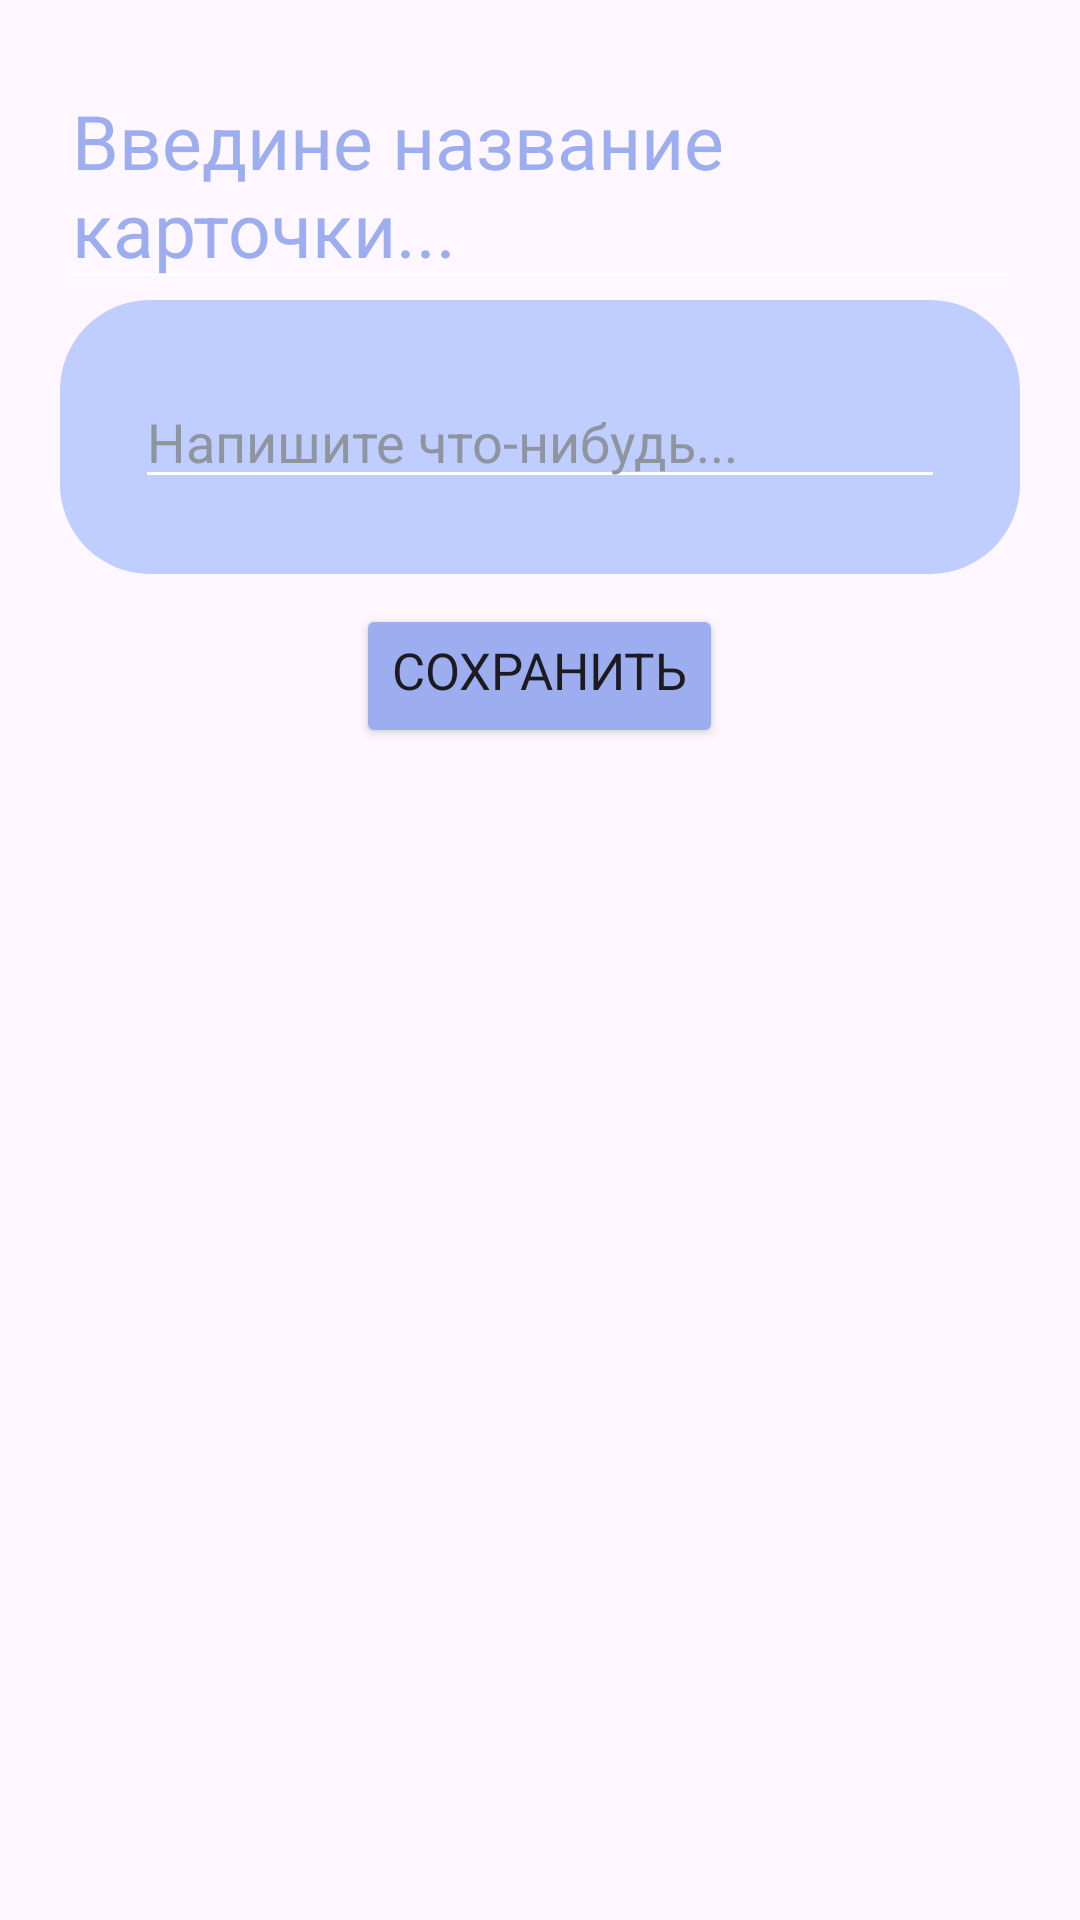

Write the Android layout XML for this screen, with the resource values it uses.
<!-- AndroidManifest.xml: application theme Theme.DiplomaST -->
<!-- res/layout/activity_add_note.xml -->
<?xml version="1.0" encoding="utf-8"?>
<ScrollView xmlns:android="http://schemas.android.com/apk/res/android"
    xmlns:app="http://schemas.android.com/apk/res-auto"
    xmlns:tools="http://schemas.android.com/tools"
    android:id="@+id/main"
    android:orientation="vertical"
    android:layout_width="match_parent"
    android:layout_height="match_parent"
    tools:context=".AddNoteActivity">

    <LinearLayout
        android:orientation="vertical"
        android:padding="20dp"
        android:layout_width="match_parent"
        android:layout_height="wrap_content">
        <EditText android:id="@+id/note_title"
            android:layout_width="match_parent"
            android:layout_height="wrap_content"
            android:backgroundTint="@color/white"
            android:maxLines="1"
            android:textColor="@color/purple"
            android:textColorHint="@color/purple"
            android:textSize="25dp"
            android:hint="Введине название карточки..."/>
        <LinearLayout
            android:orientation="vertical"
            android:padding="10dp"
            android:layout_width="match_parent"
            android:layout_height="wrap_content"
            android:background="@drawable/siren_border">
            <LinearLayout
                android:orientation="vertical"
                android:padding="15dp"
                android:layout_width="match_parent"
                android:layout_height="wrap_content"
                android:background="@drawable/white_border">
                <EditText android:id="@+id/note_content"
                    android:layout_width="match_parent"
                    android:layout_height="wrap_content"
                    android:backgroundTint="@color/white"
                    android:textColor="@color/black"
                    android:textColorHint="@color/gray"
                    android:textSize="18dp"
                    android:hint="Напишите что-нибудь..."/>
            </LinearLayout>
        </LinearLayout>
        <Button android:id="@+id/add_note_btn" android:onClick="SaveOnClick"
            android:layout_marginTop="10dp"
            android:layout_width="wrap_content"
            android:layout_height="wrap_content"
            android:layout_gravity="center"
            android:backgroundTint="@color/purple"
            android:text="Сохранить" android:fontFamily="casual" android:textSize="17dp"/>
    </LinearLayout>
</ScrollView>
<!-- resources referenced by this layout -->
<resources>
  <color name="black">#FF000000</color>
  <color name="gray">#8f959e</color>
  <color name="purple">#9CAEEF</color>
  <color name="white">#FFFFFFFF</color>
  <!-- drawable siren_border (drawable) -->
  <?xml version="1.0" encoding="utf-8"?>
  <selector xmlns:android="http://schemas.android.com/apk/res/android">
  <item>
      <shape android:shape="rectangle">
          <solid android:color="@color/siren"/>
          <corners android:radius="30dp"/>
      </shape>
  </item>
  </selector>
  <style name="Theme.DiplomaST" parent="Base.Theme.DiplomaST" />
  <color name="siren">#BFCDFF</color>
  <style name="Base.Theme.DiplomaST" parent="Theme.Material3.Light.NoActionBar">
          
          
      </style>
</resources>
